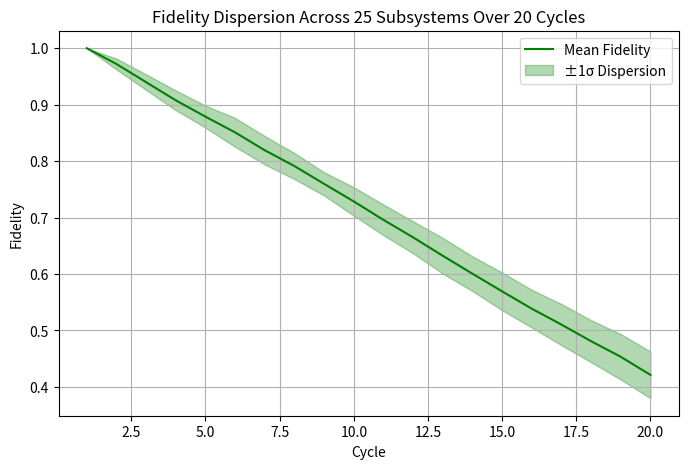

Source code (Python):

import numpy as np
import matplotlib.pyplot as plt

num_subsystems = 25
num_cycles = 20
mu_fidelity_decay = 0.03
sigma_noise = 0.01

fidelities = np.ones((num_subsystems, num_cycles))
for i in range(1, num_cycles):
    noise = np.random.normal(loc=mu_fidelity_decay, scale=sigma_noise, size=num_subsystems)
    fidelities[:, i] = np.clip(fidelities[:, i - 1] - noise, 0, 1)

mean_fidelity = np.mean(fidelities, axis=0)
std_fidelity = np.std(fidelities, axis=0)
cycles = np.arange(1, num_cycles + 1)

plt.figure(figsize=(8, 5))
plt.plot(cycles, mean_fidelity, label="Mean Fidelity", color="green")
plt.fill_between(cycles, mean_fidelity - std_fidelity, mean_fidelity + std_fidelity,
                 color="green", alpha=0.3, label="±1σ Dispersion")
plt.title("Fidelity Dispersion Across 25 Subsystems Over 20 Cycles")
plt.xlabel("Cycle")
plt.ylabel("Fidelity")
plt.grid(True)
plt.legend()
plt.savefig("fidelity_dispersion_25x20.png")
plt.close()
